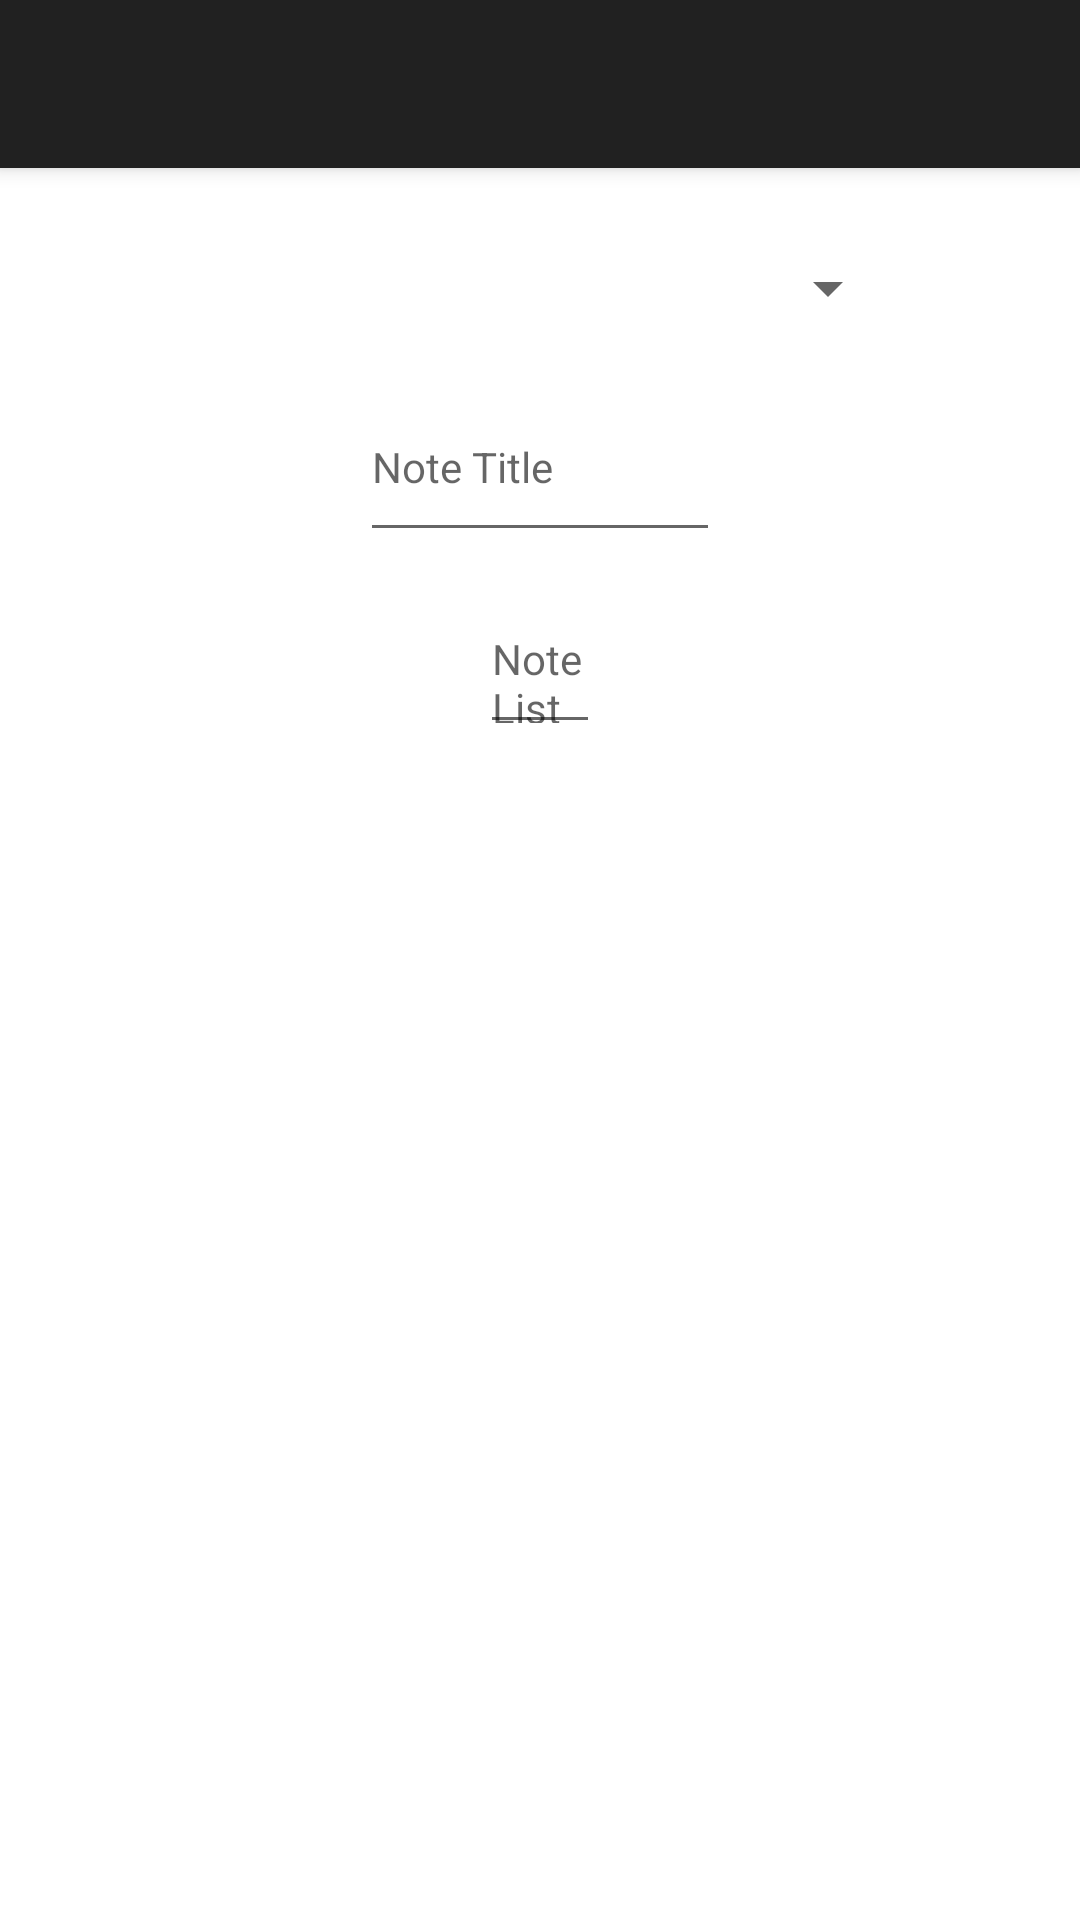

Layout XML and referenced resources for this Android screen:
<!-- AndroidManifest.xml: activity theme Theme.Nokeeper4.NoActionBar -->
<!-- res/layout/activity_main.xml -->
<?xml version="1.0" encoding="utf-8"?>
<androidx.coordinatorlayout.widget.CoordinatorLayout xmlns:android="http://schemas.android.com/apk/res/android"
    xmlns:app="http://schemas.android.com/apk/res-auto"
    xmlns:tools="http://schemas.android.com/tools"
    android:layout_width="match_parent"
    android:layout_height="match_parent"
    tools:context=".MainActivity">

    <com.google.android.material.appbar.AppBarLayout
        android:id="@+id/appbar"
        android:layout_width="match_parent"
        android:layout_height="wrap_content"
        android:theme="@style/Theme.Nokeeper4.AppBarOverlay">

        <androidx.appcompat.widget.Toolbar
            android:id="@+id/toolbar"
            android:layout_width="match_parent"
            android:layout_height="?attr/actionBarSize"
            android:background="?attr/colorPrimary"
            app:popupTheme="@style/Theme.Nokeeper4.PopupOverlay" />

    </com.google.android.material.appbar.AppBarLayout>

    <include
        android:id="@+id/contentMain"
        layout="@layout/content_main" />


</androidx.coordinatorlayout.widget.CoordinatorLayout>
<!-- res/layout/content_main.xml (included above) -->
<?xml version="1.0" encoding="utf-8"?>
<androidx.constraintlayout.widget.ConstraintLayout xmlns:android="http://schemas.android.com/apk/res/android"
    xmlns:app="http://schemas.android.com/apk/res-auto"
    xmlns:tools="http://schemas.android.com/tools"
    android:layout_width="match_parent"
    android:layout_height="match_parent"
    app:layout_behavior="@string/appbar_scrolling_view_behavior">

    <Spinner
        android:id="@+id/spinnerCourses"
        android:layout_width="0dp"
        android:layout_height="48dp"
        android:layout_marginStart="60dp"
        android:layout_marginTop="16dp"
        android:layout_marginEnd="60dp"
        android:contentDescription="@string/courses"
        app:layout_constraintEnd_toEndOf="parent"
        app:layout_constraintStart_toStartOf="parent"
        app:layout_constraintTop_toTopOf="parent" />

    <EditText
        android:id="@+id/textNoteTitle"
        android:layout_width="0dp"
        android:layout_height="48dp"
        android:layout_marginStart="60dp"
        android:layout_marginTop="16dp"
        android:layout_marginEnd="60dp"
        android:ems="10"
        android:gravity="start|top"
        android:hint="@string/note_title"
        android:inputType="textMultiLine"
        android:textAppearance="@style/TextAppearance.AppCompat.Small"
        app:layout_constraintEnd_toEndOf="@+id/spinnerCourses"
        app:layout_constraintHorizontal_bias="0.0"
        app:layout_constraintStart_toStartOf="@+id/spinnerCourses"
        app:layout_constraintTop_toBottomOf="@+id/spinnerCourses"
        tools:ignore="Autofill,VisualLintTextFieldSize" />

    <EditText
        android:id="@+id/textNoteText"
        android:layout_width="0dp"
        android:layout_height="48dp"
        android:layout_marginStart="100dp"
        android:layout_marginTop="16dp"
        android:layout_marginEnd="100dp"
        android:ems="10"
        android:gravity="start|top"
        android:hint="@string/note_list"
        android:inputType="textMultiLine"
        android:textAppearance="@style/TextAppearance.AppCompat.Small"
        app:layout_constraintEnd_toEndOf="@+id/spinnerCourses"
        app:layout_constraintHorizontal_bias="1.0"
        app:layout_constraintStart_toStartOf="@+id/spinnerCourses"
        app:layout_constraintTop_toBottomOf="@+id/textNoteTitle"
        tools:ignore="Autofill,VisualLintTextFieldSize" />
</androidx.constraintlayout.widget.ConstraintLayout>
<!-- resources referenced by this layout -->
<resources>
  <string name="courses">courses</string>
  <string name="note_list">Note List</string>
  <string name="note_title">Note Title</string>
  <style name="Theme.Nokeeper4.AppBarOverlay" parent="ThemeOverlay.AppCompat.Dark.ActionBar" />
  <style name="Theme.Nokeeper4.PopupOverlay" parent="ThemeOverlay.AppCompat.Light" />
  <style name="Theme.Nokeeper4.NoActionBar">
          <item name="windowActionBar">false</item>
          <item name="windowNoTitle">true</item>
      </style>
</resources>
